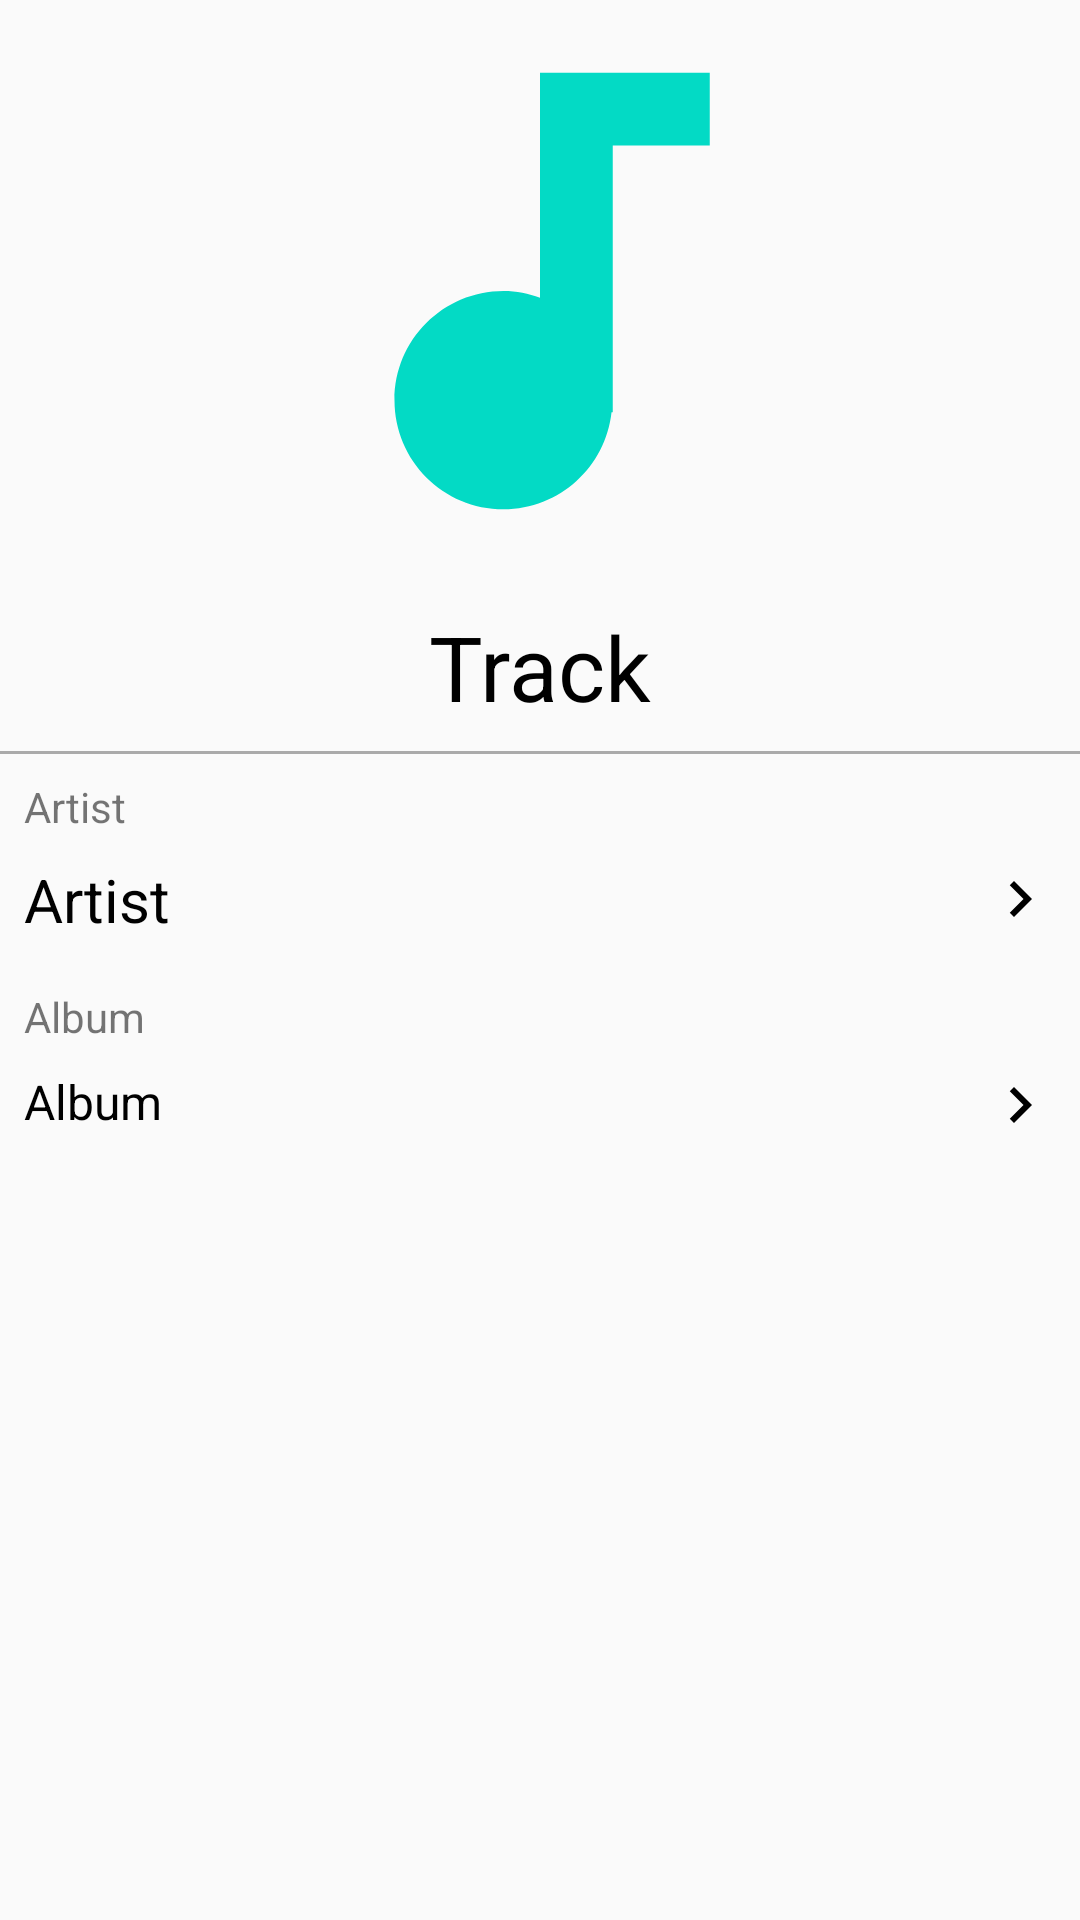

Layout XML and referenced resources for this Android screen:
<!-- AndroidManifest.xml: application theme AppTheme -->
<!-- res/layout/activity_track_details.xml -->
<?xml version="1.0" encoding="utf-8"?>
<LinearLayout xmlns:android="http://schemas.android.com/apk/res/android"
              android:layout_width="match_parent"
              android:layout_height="match_parent"
              android:orientation="vertical">

    <ProgressBar
        android:id="@+id/track_details_progress_bar"
        android:layout_width="match_parent"
        android:layout_height="match_parent"
        android:visibility="gone"/>

    <ImageView
        android:id="@+id/track_image"
        android:layout_width="match_parent"
        android:layout_height="0dp"
        android:layout_weight="1"
        android:contentDescription="@string/Track"
        android:scaleType="fitCenter"
        android:src="@drawable/ic_audiotrack_128dp"/>

    <TextView
        android:id="@+id/track_name"
        android:layout_width="wrap_content"
        android:layout_height="wrap_content"
        android:layout_gravity="center_horizontal"
        android:padding="8dp"
        android:text="@string/Track"
        android:textColor="@android:color/black"
        android:textSize="30sp"/>

    <View
        android:layout_width="match_parent"
        android:layout_height="1dp"
        android:background="@android:color/darker_gray"/>

    <LinearLayout
        android:layout_width="match_parent"
        android:layout_height="0dp"
        android:layout_weight="2"
        android:orientation="vertical">

        <TextView
            android:layout_width="match_parent"
            android:layout_height="wrap_content"
            android:paddingEnd="8dp"
            android:paddingStart="8dp"
            android:paddingTop="8dp"
            android:text="@string/Artist"/>

        <TextView
            android:id="@+id/track_artist_name"
            android:layout_width="match_parent"
            android:layout_height="wrap_content"
            android:background="?attr/selectableItemBackground"
            android:clickable="true"
            android:drawableEnd="@drawable/ic_chevron_right_black_24dp"
            android:padding="8dp"
            android:text="@string/Artist"
            android:textColor="@android:color/black"
            android:textSize="20sp"/>

        <TextView
            android:layout_width="match_parent"
            android:layout_height="wrap_content"
            android:paddingEnd="8dp"
            android:paddingStart="8dp"
            android:paddingTop="8dp"
            android:text="@string/Album"/>

        <TextView
            android:id="@+id/track_album_name"
            android:layout_width="match_parent"
            android:layout_height="wrap_content"
            android:background="?attr/selectableItemBackground"
            android:clickable="true"
            android:drawableEnd="@drawable/ic_chevron_right_black_24dp"
            android:padding="8dp"
            android:text="@string/Album"
            android:textColor="@android:color/black"
            android:textSize="16sp"/>
    </LinearLayout>
</LinearLayout>
<!-- resources referenced by this layout -->
<resources>
  <!-- drawable ic_audiotrack_128dp (drawable) -->
  <vector
      xmlns:android="http://schemas.android.com/apk/res/android"
      android:width="128dp"
      android:height="128dp"
      android:viewportHeight="24.0"
      android:viewportWidth="24.0">
      <path
          android:fillColor="@color/colorAccent"
          android:pathData="M12,3v9.28c-0.47,-0.17 -0.97,-0.28 -1.5,-0.28C8.01,12 6,14.01 6,16.5S8.01,21 10.5,21c2.31,0 4.2,-1.75 4.45,-4H15V6h4V3h-7z"/>
  </vector>
  <!-- drawable ic_chevron_right_black_24dp (drawable) -->
  <vector xmlns:android="http://schemas.android.com/apk/res/android"
          android:width="24dp"
          android:height="24dp"
          android:viewportHeight="24.0"
          android:viewportWidth="24.0">
      <path
          android:fillColor="@android:color/black"
          android:pathData="M10,6L8.59,7.41 13.17,12l-4.58,4.59L10,18l6,-6z"/>
  </vector>
  <string name="Album">Album</string>
  <string name="Artist">Artist</string>
  <string name="Track">Track</string>
  <style name="AppTheme" parent="Theme.AppCompat.Light.NoActionBar">
          
          <item name="colorPrimary">@color/colorPrimary</item>
          <item name="colorPrimaryDark">@color/colorPrimaryDark</item>
          <item name="colorAccent">@color/colorAccent</item>
      </style>
  <!-- not gathered from this repository: default colours our renderer supplied (Android Studio template values) -->
  <color name="colorPrimary">#FF6200EE</color>
  <color name="colorPrimaryDark">#FF3700B3</color>
  <color name="colorAccent">#FF03DAC5</color>
</resources>
